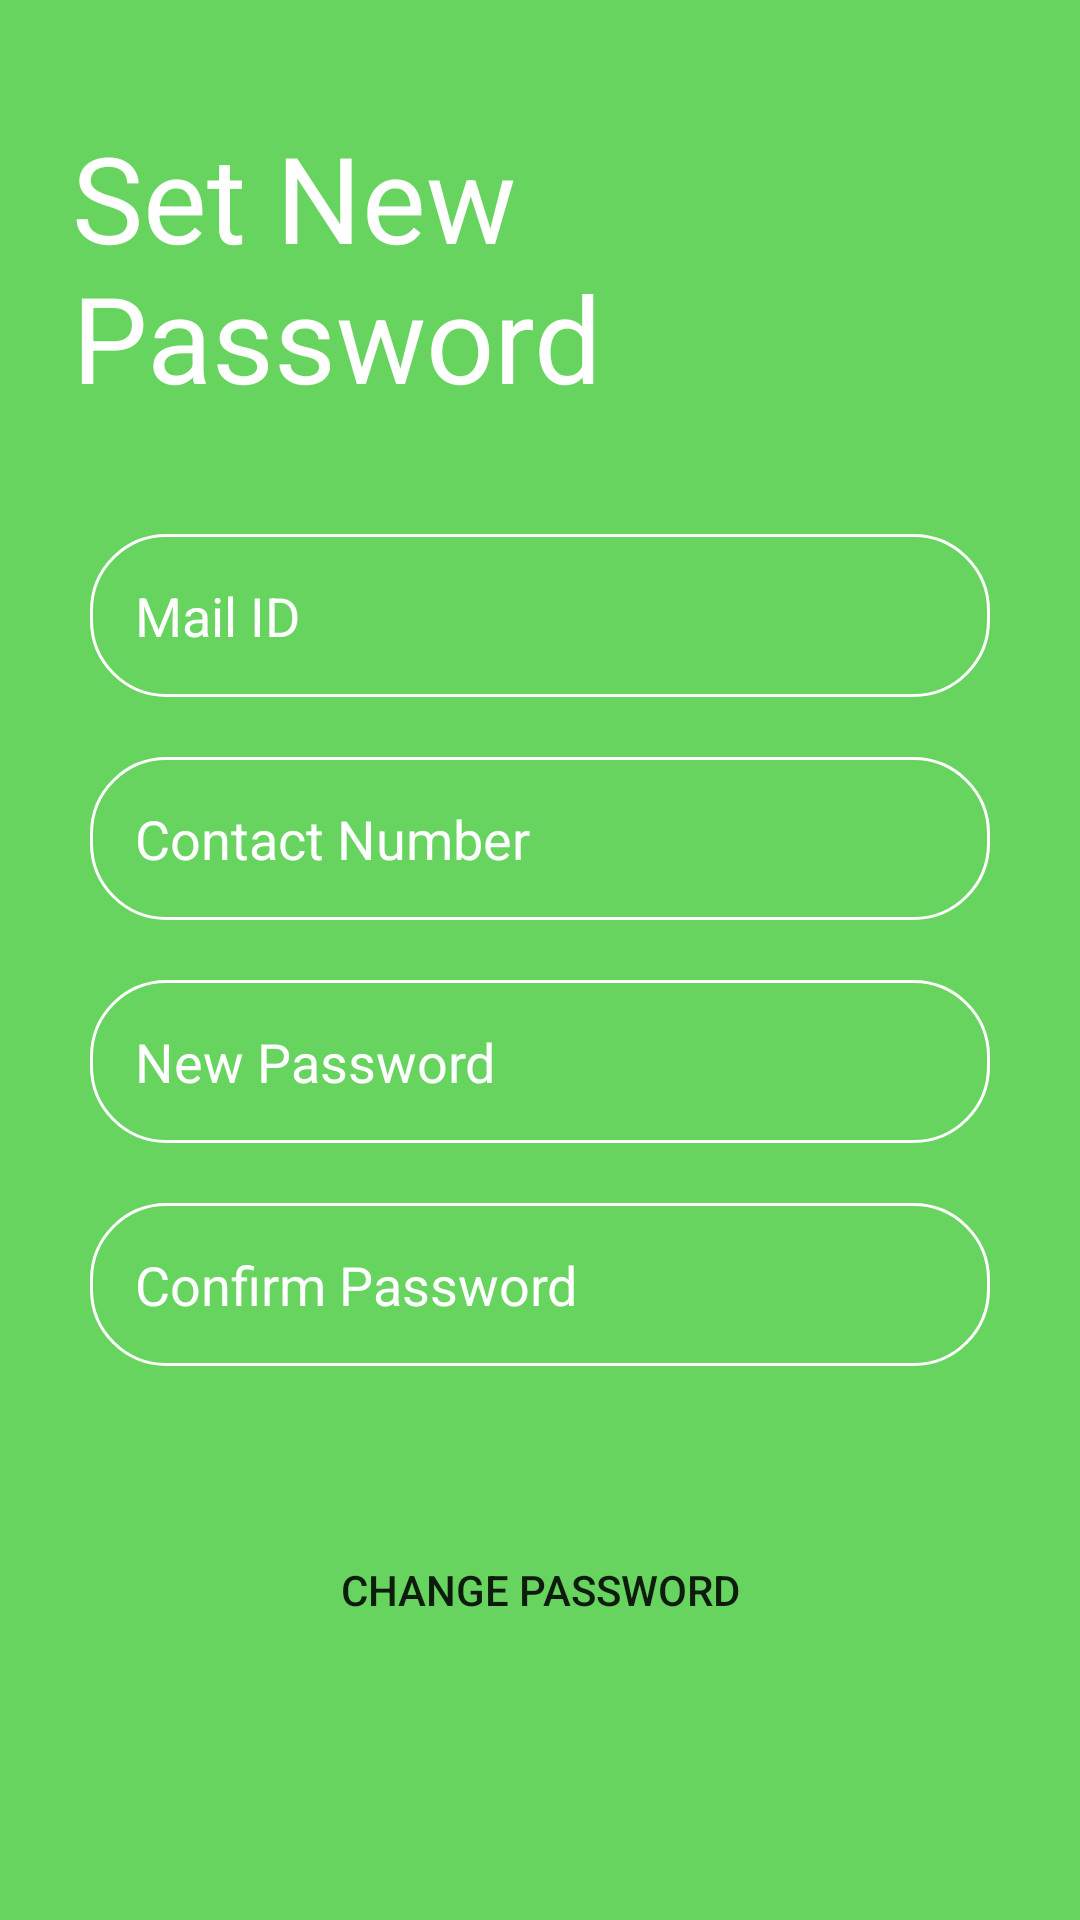

Android layout source for this screen:
<!-- AndroidManifest.xml: application theme Theme.AppCompat.Light.NoActionBar -->
<!-- res/layout/activity_forgot.xml -->
<?xml version="1.0" encoding="utf-8"?>
<ScrollView xmlns:android="http://schemas.android.com/apk/res/android"
    xmlns:tools="http://schemas.android.com/tools"
    android:layout_width="match_parent"
    android:layout_height="match_parent"
    android:background="@color/theme_background"
    tools:context=".forgot">

  <LinearLayout
      android:layout_width="match_parent"
      android:layout_height="wrap_content"
      android:orientation="vertical"
      android:padding="20dp" >

    <LinearLayout
        android:layout_width="wrap_content"
        android:layout_height="wrap_content"
        android:layout_gravity="center"
        android:gravity="center">

      <TextView
          android:layout_width="match_parent"
          android:layout_height="wrap_content"
          android:text="Set New Password"
          android:textSize="40sp"
          android:layout_marginTop="10dp"
          android:textColor="@color/white"
          android:padding="4dp"/>

    </LinearLayout>

    <LinearLayout
        android:layout_width="match_parent"
        android:layout_height="wrap_content"
        android:orientation="vertical"
        android:layout_marginTop="30dp">


      <EditText
          android:id="@+id/mail"
          android:layout_width="match_parent"
          android:layout_height="wrap_content"
          android:layout_margin="10dp"
          android:background="@drawable/shapeemail"
          android:hint="Mail ID"
          android:inputType="textEmailAddress"
          android:padding="15dp"
          android:textColor="@color/white"
          android:textColorHighlight="@color/white"
          android:textColorHint="@color/white" />

      <EditText
          android:layout_width="match_parent"
          android:layout_height="wrap_content"
          android:layout_margin="10dp"
          android:padding="15dp"
          android:id="@+id/mob_no"
          android:background="@drawable/shapeemail"
          android:hint="Contact Number"
          android:inputType="number"
          android:textColor="@color/white"
          android:textColorHint="@color/white"
          android:textColorHighlight="@color/white"/>

      <LinearLayout
          android:layout_width="match_parent"
          android:layout_height="wrap_content"
          android:orientation="horizontal">

        <EditText
            android:layout_width="match_parent"
            android:layout_height="wrap_content"
            android:layout_margin="10dp"
            android:padding="15dp"
            android:id="@+id/pw"
            android:background="@drawable/shapeemail"
            android:hint="New Password"
            android:inputType="textPassword"
            android:textColor="@color/white"
            android:textColorHint="@color/white"
            android:textColorHighlight="@color/white"/>

        <ImageButton
            android:layout_width="30dp"
            android:layout_height="30dp"
            android:layout_marginTop="20dp"
            android:id="@+id/showpw"
            android:layout_marginRight="5dp"
            android:layout_marginLeft="-60dp"
            android:padding="15dp"
            style="?android:buttonBarButtonStyle" />

      </LinearLayout>

      <LinearLayout
          android:layout_width="match_parent"
          android:layout_height="wrap_content"
          android:orientation="horizontal">

        <EditText
            android:layout_width="match_parent"
            android:layout_height="wrap_content"
            android:layout_margin="10dp"
            android:padding="15dp"
            android:id="@+id/cpw"
            android:background="@drawable/shapeemail"
            android:hint="Confirm Password"
            android:inputType="textPassword"
            android:textColor="@color/white"
            android:textColorHint="@color/white"
            android:textColorHighlight="@color/white"/>

        <ImageButton
            android:layout_width="30dp"
            android:layout_height="30dp"
            android:layout_marginTop="20dp"
            android:id="@+id/showcpw"
            android:layout_marginRight="5dp"
            android:layout_marginLeft="-60dp"
            android:padding="15dp"
            style="?android:buttonBarButtonStyle" />

      </LinearLayout>

    </LinearLayout>

    <Button
        android:id="@+id/signup"
        android:layout_width="match_parent"
        android:layout_height="wrap_content"
        android:layout_marginLeft="10dp"
        android:layout_marginTop="40dp"
        android:layout_marginRight="10dp"
        android:layout_marginBottom="10dp"
        android:background="@drawable/shapelogin"
        android:padding="15dp"
        android:shadowColor="@android:color/transparent"
        android:text="Change Password" />

  </LinearLayout>

</ScrollView>
<!-- resources referenced by this layout -->
<resources>
  <color name="theme_background">#67d45f</color>
  <color name="white">#FFFFFF</color>
  <!-- drawable shapeemail (drawable) -->
  <?xml version="1.0" encoding="utf-8"?>
  <shape
      xmlns:android="http://schemas.android.com/apk/res/android"
      android:shape="rectangle">
  
      <solid
          android:color="@android:color/transparent">
      </solid>
  
      <corners
          android:radius="25dp">
      </corners>
  
      <stroke
          android:width="1dp"
          android:color="#FFFFFF">
      </stroke>
  
      <padding
          android:top="0dp"
          android:right="10dp"
          android:left="10dp"
          android:bottom="0dp">
      </padding>
  
  </shape>
</resources>
